Photos from the image-classification dataset "plantas_dataset" in the GitHub repository Jonatttttttan/Projetos_DeepLearning_Python. Its 6 classes are: arecaceae, bignoniaceae, euphorbiaceae, lauraceae, meliaceae, myrtaceae.

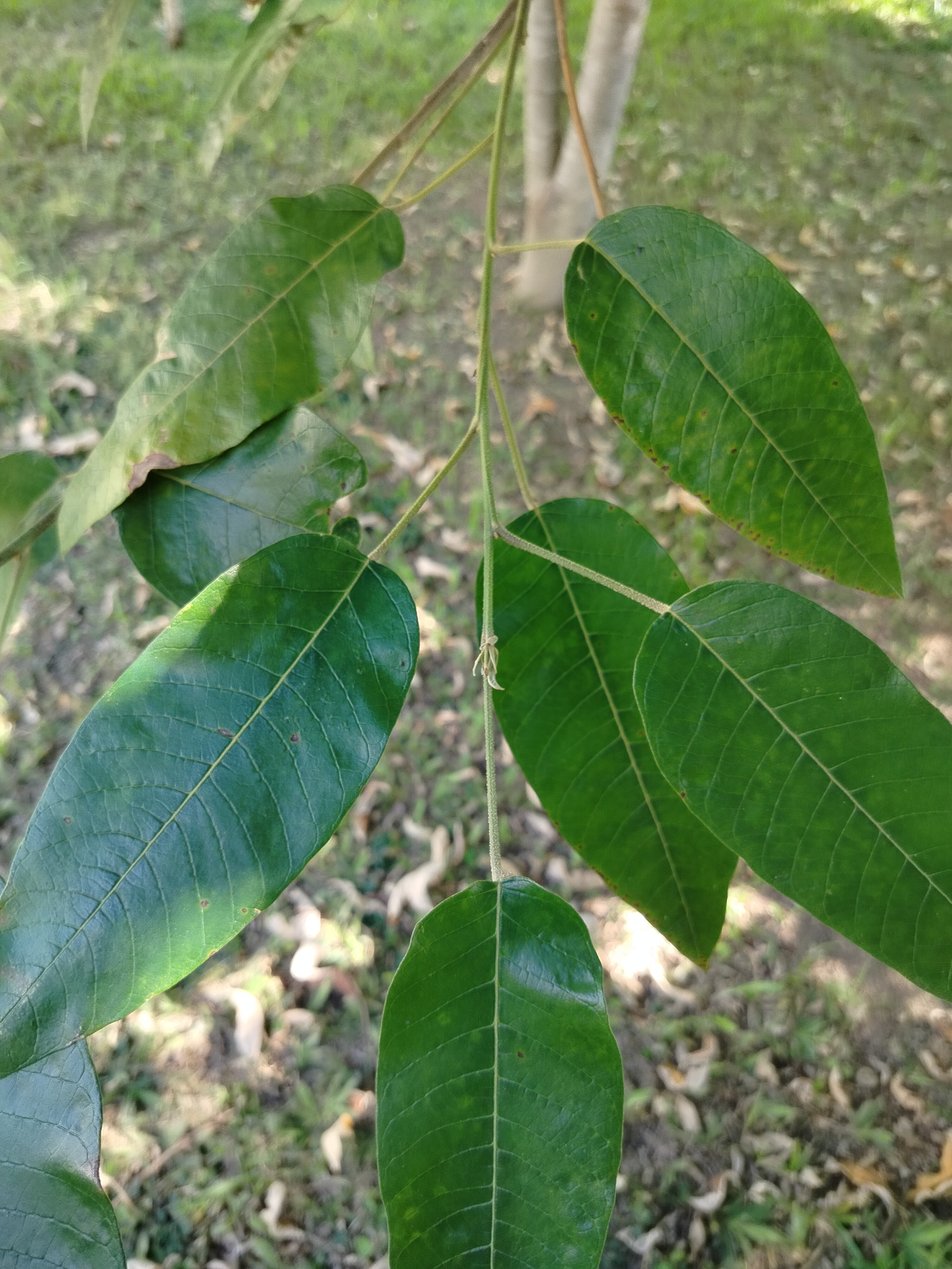
Label: euphorbiaceae

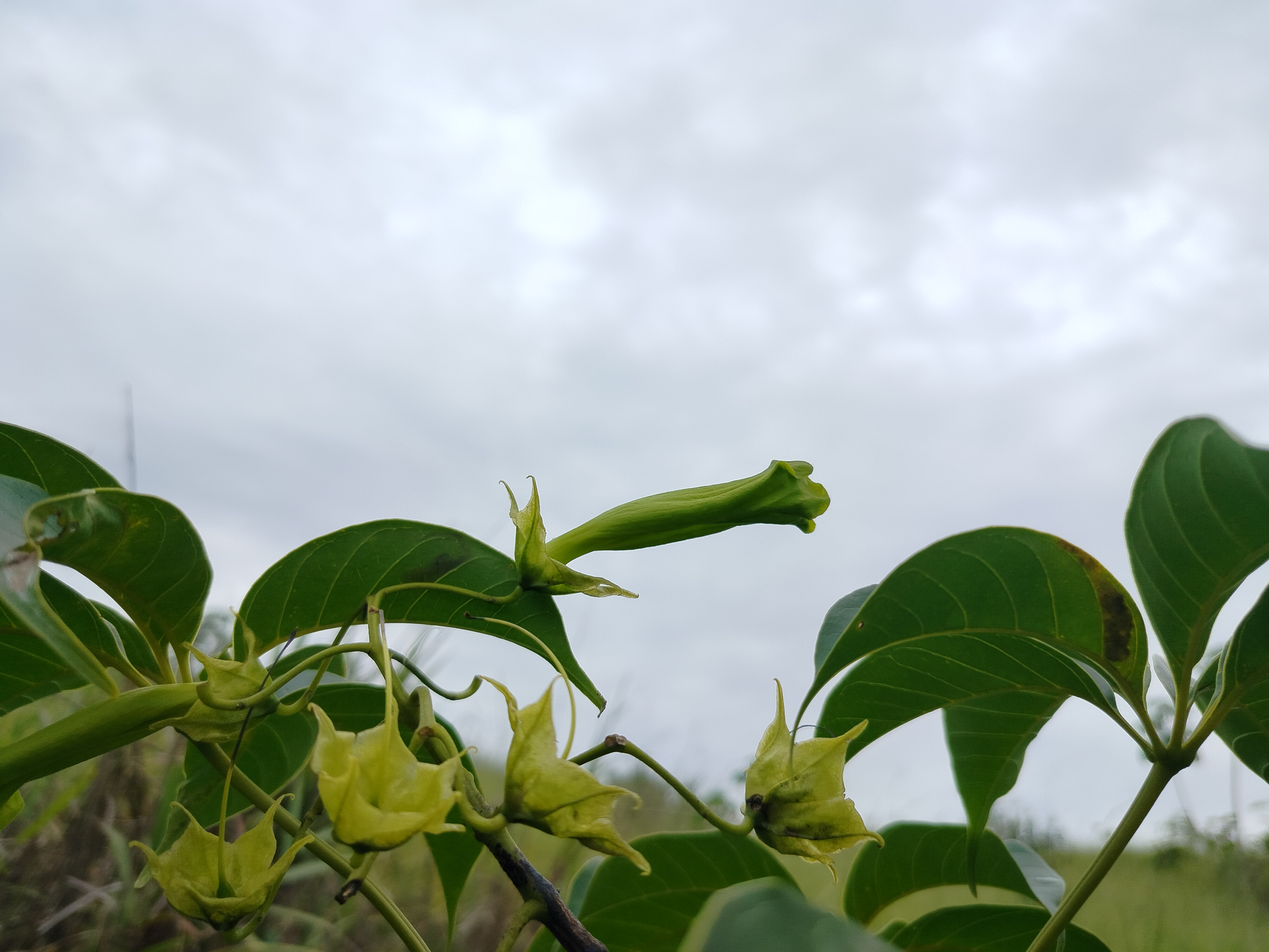
Label: bignoniaceae

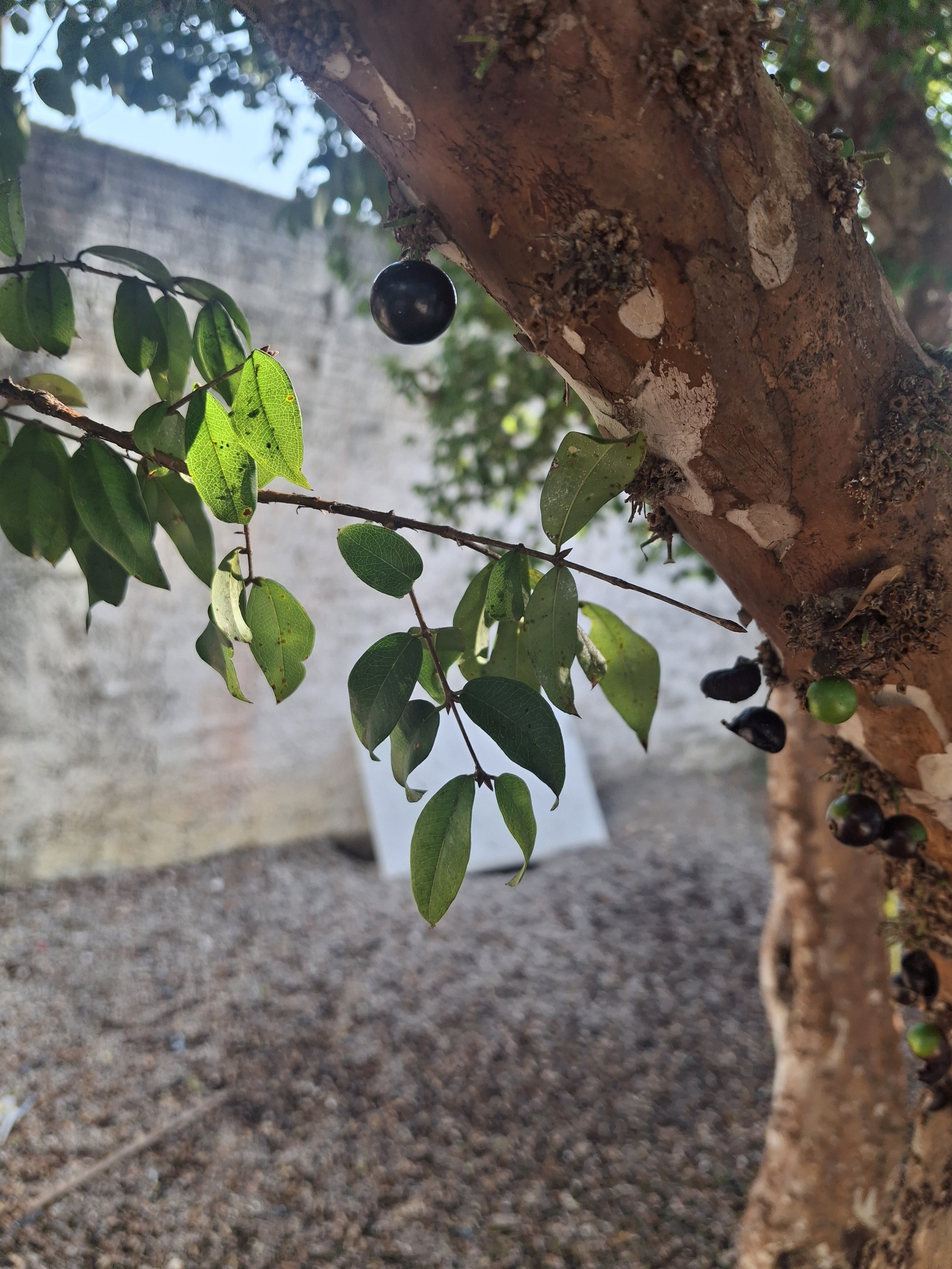
Label: myrtaceae

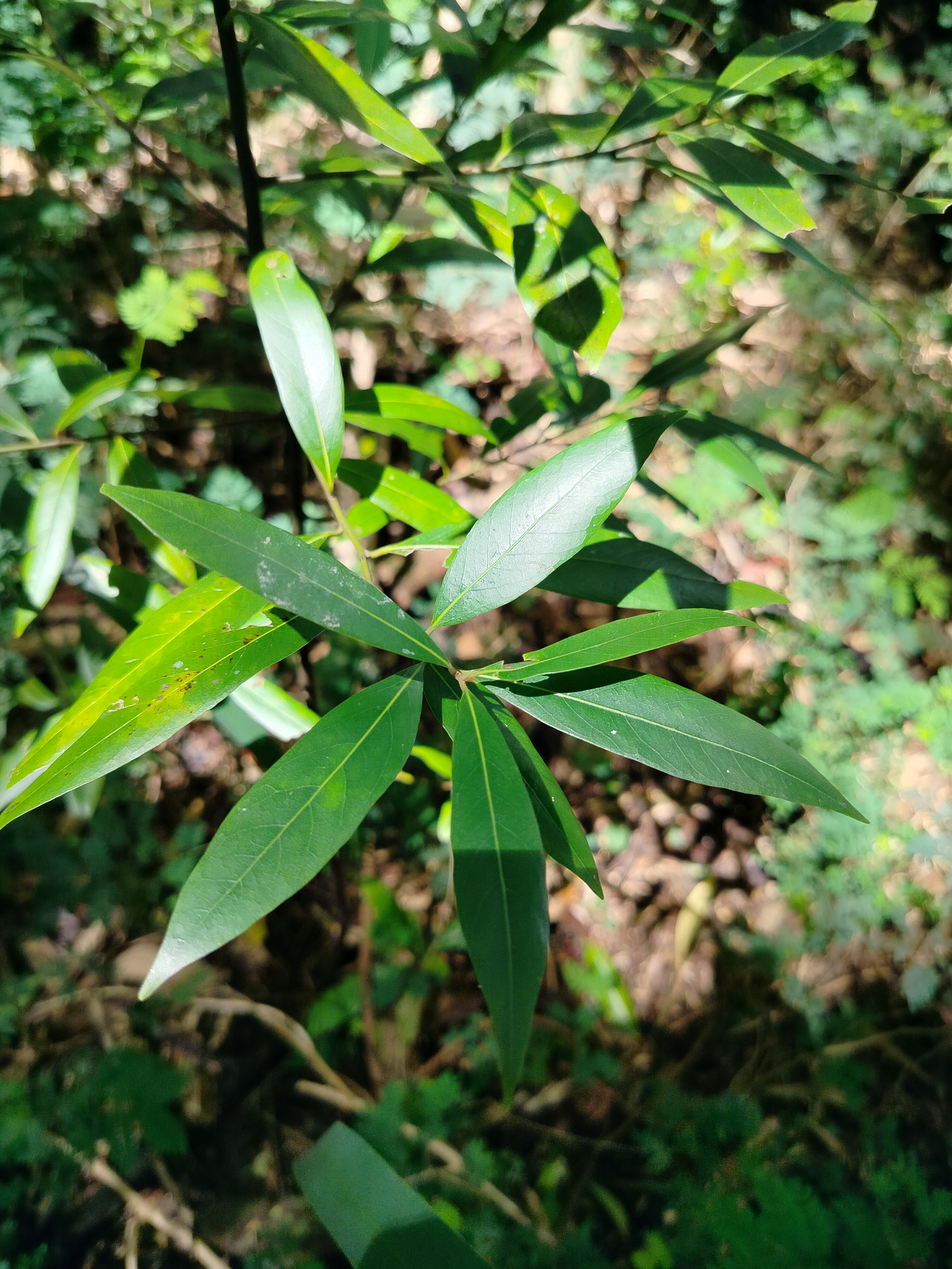
Label: lauraceae

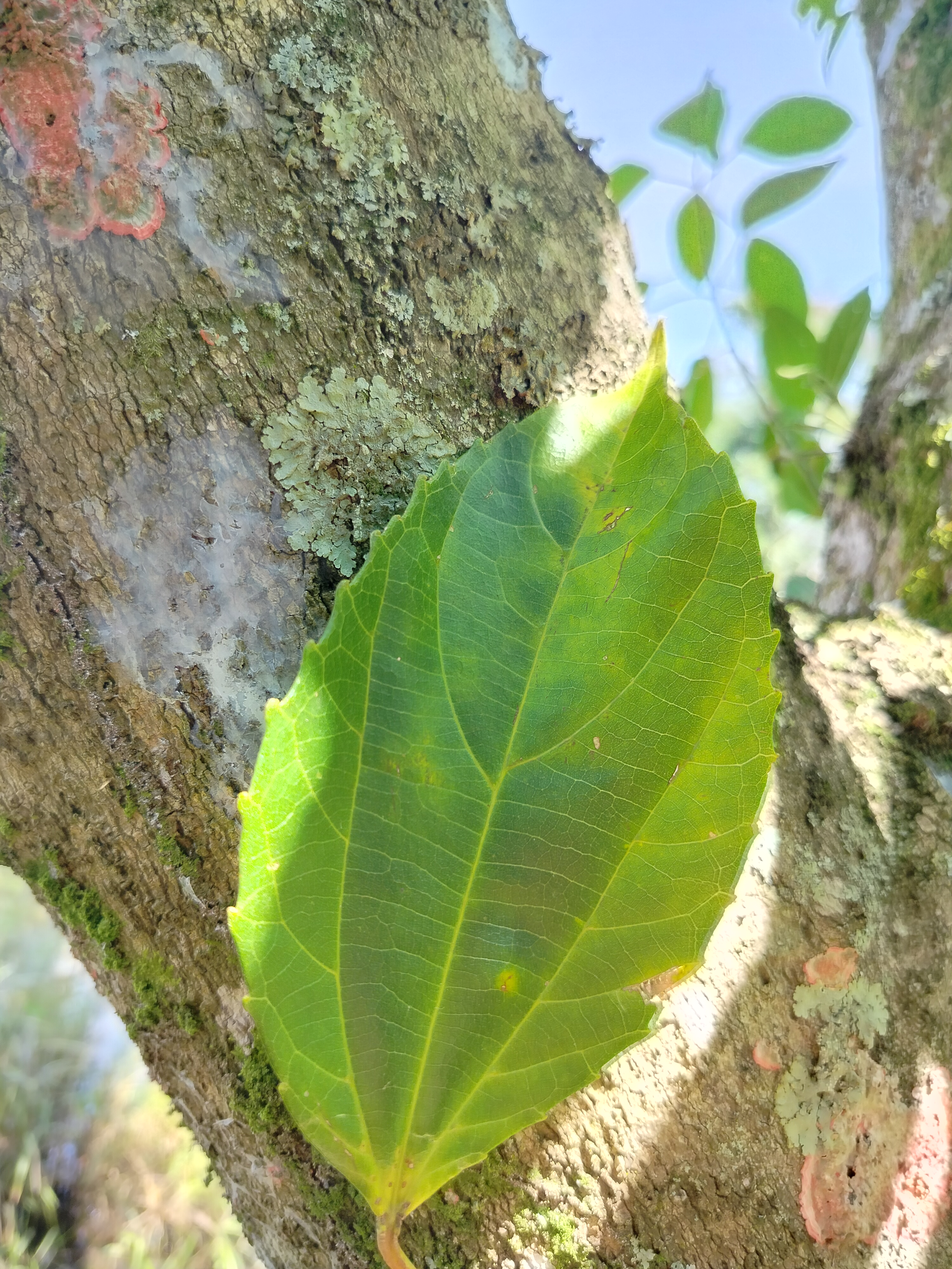
Label: euphorbiaceae

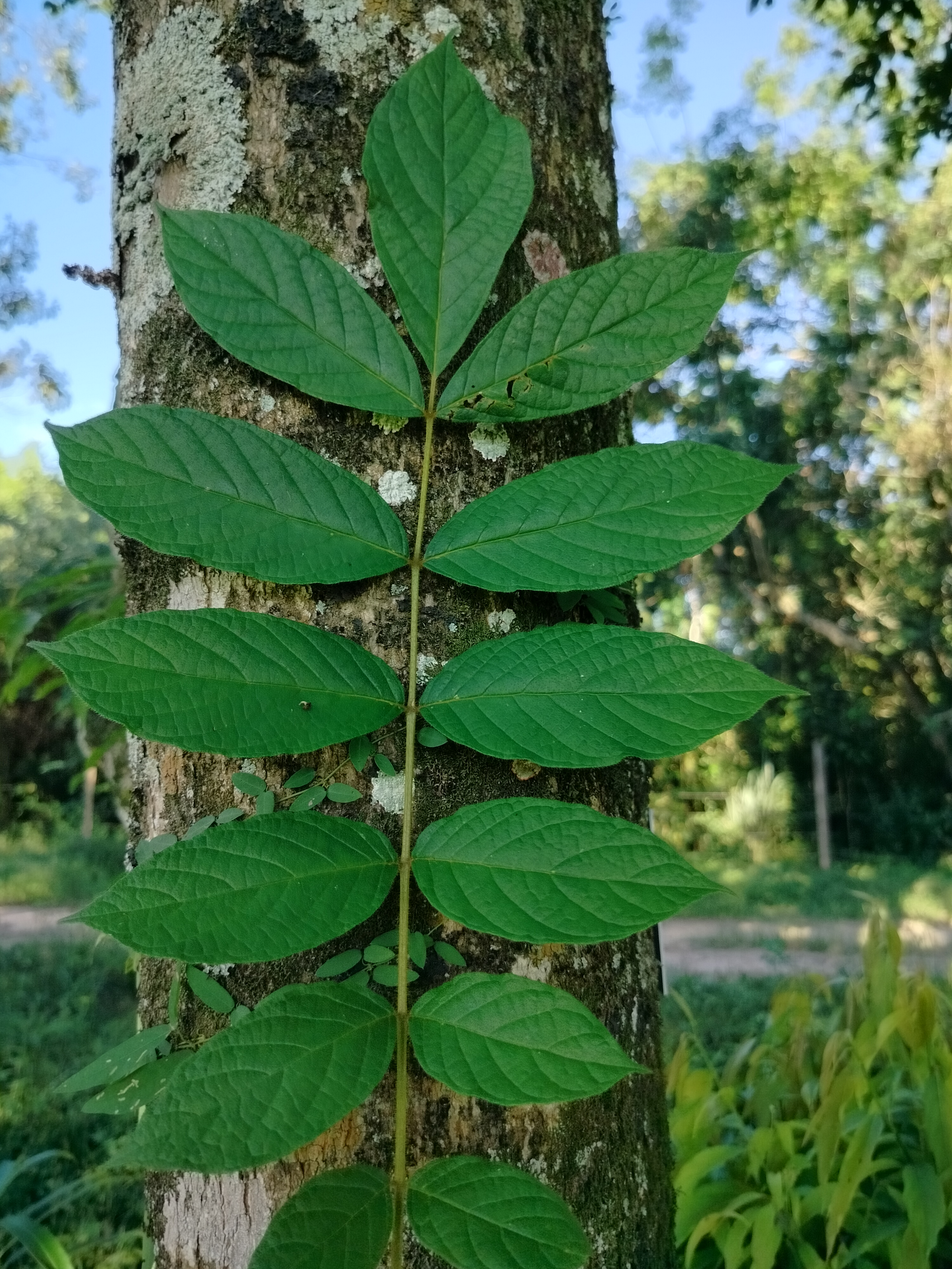
Label: bignoniaceae
